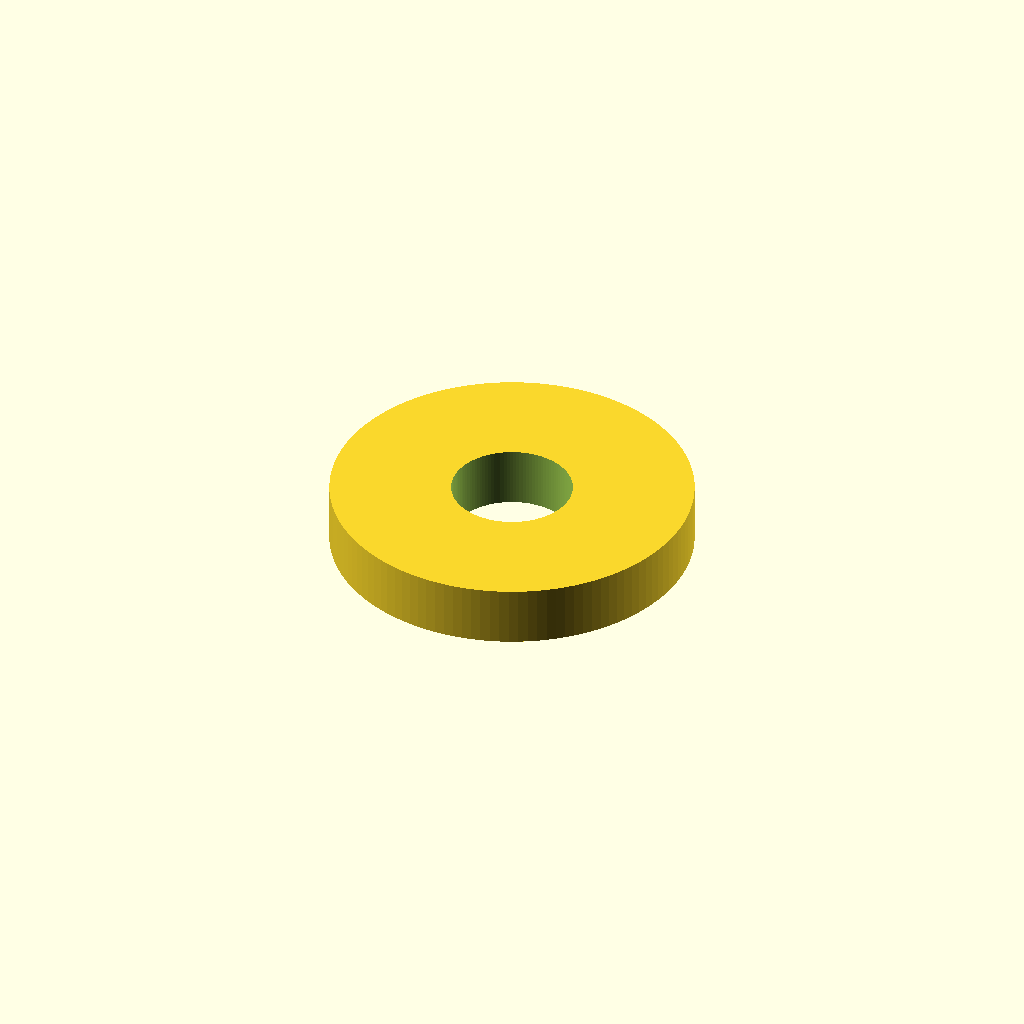
Cell 1: the model at its default parameters.
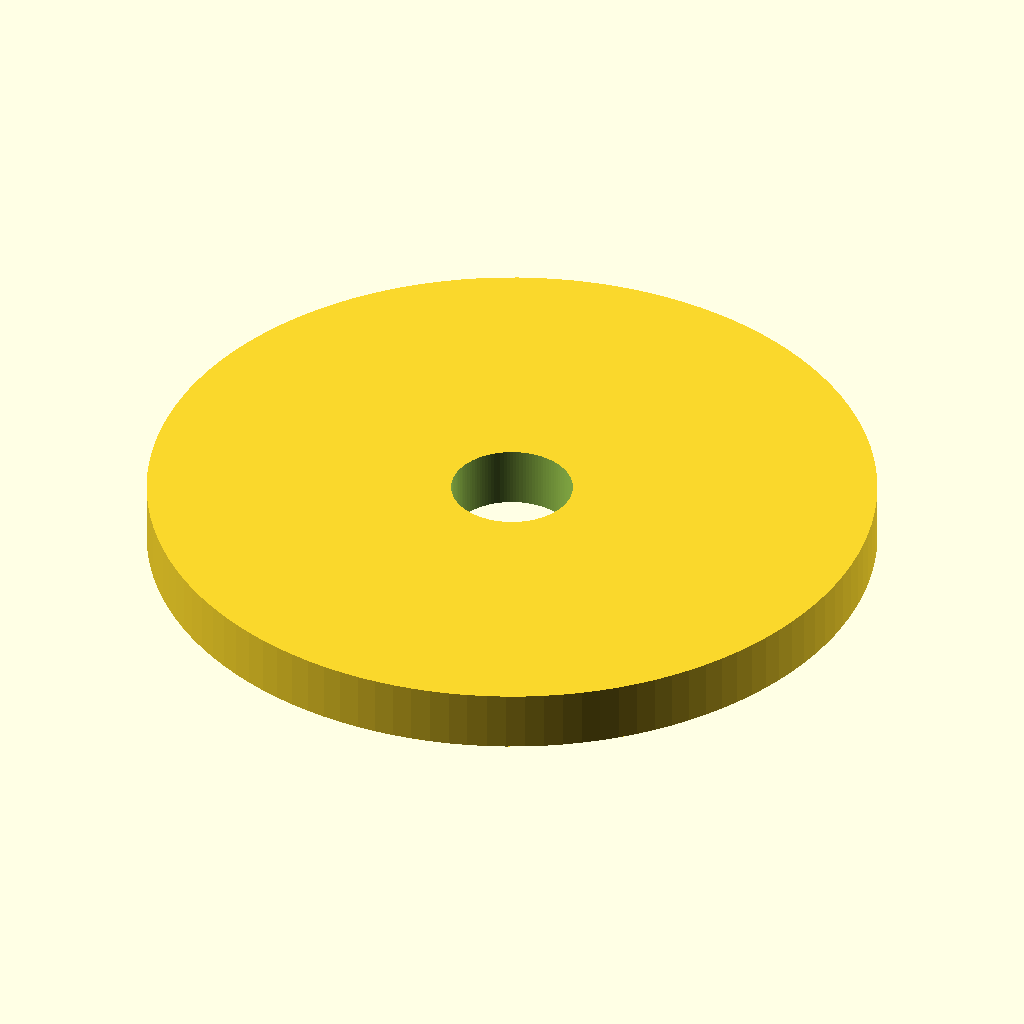
Cell 2: the same model with max_d = 30.
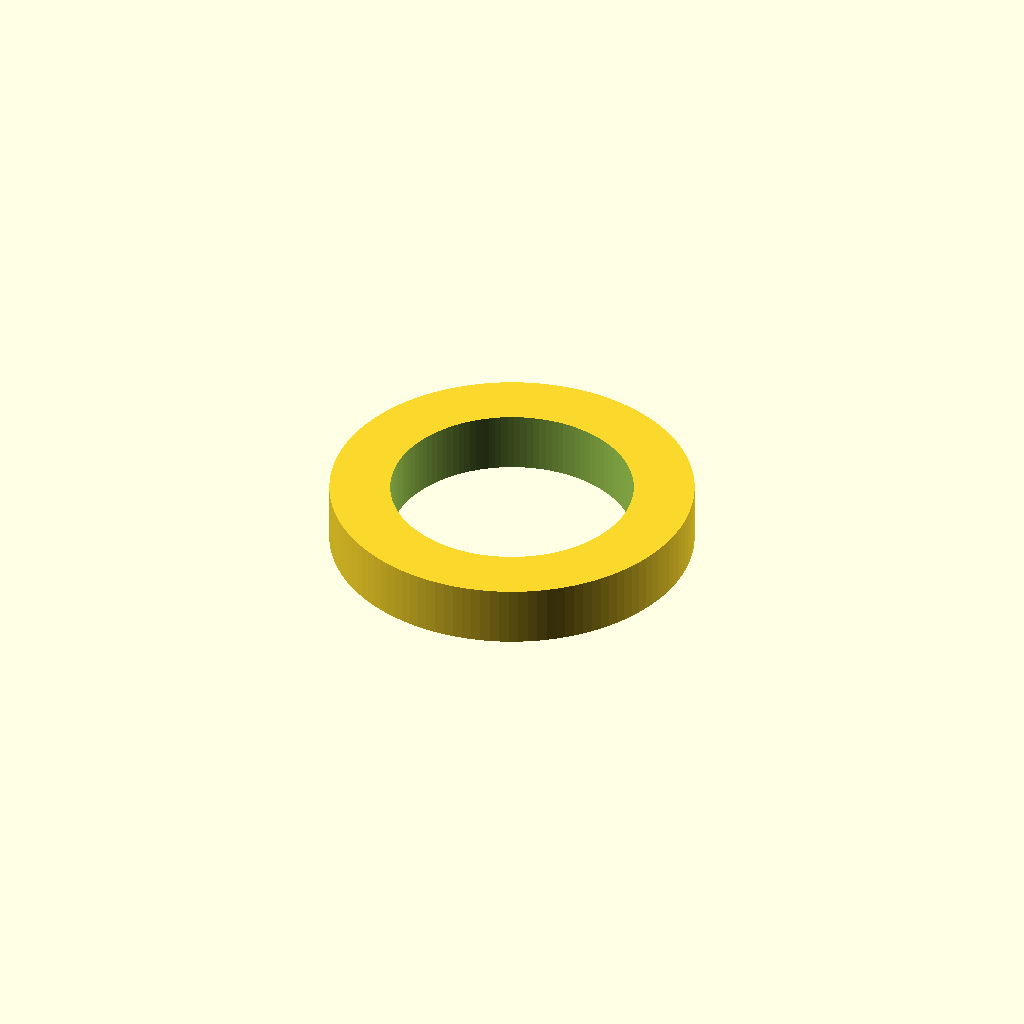
Cell 3 — bolt_d set to 10, the other parameters unchanged.
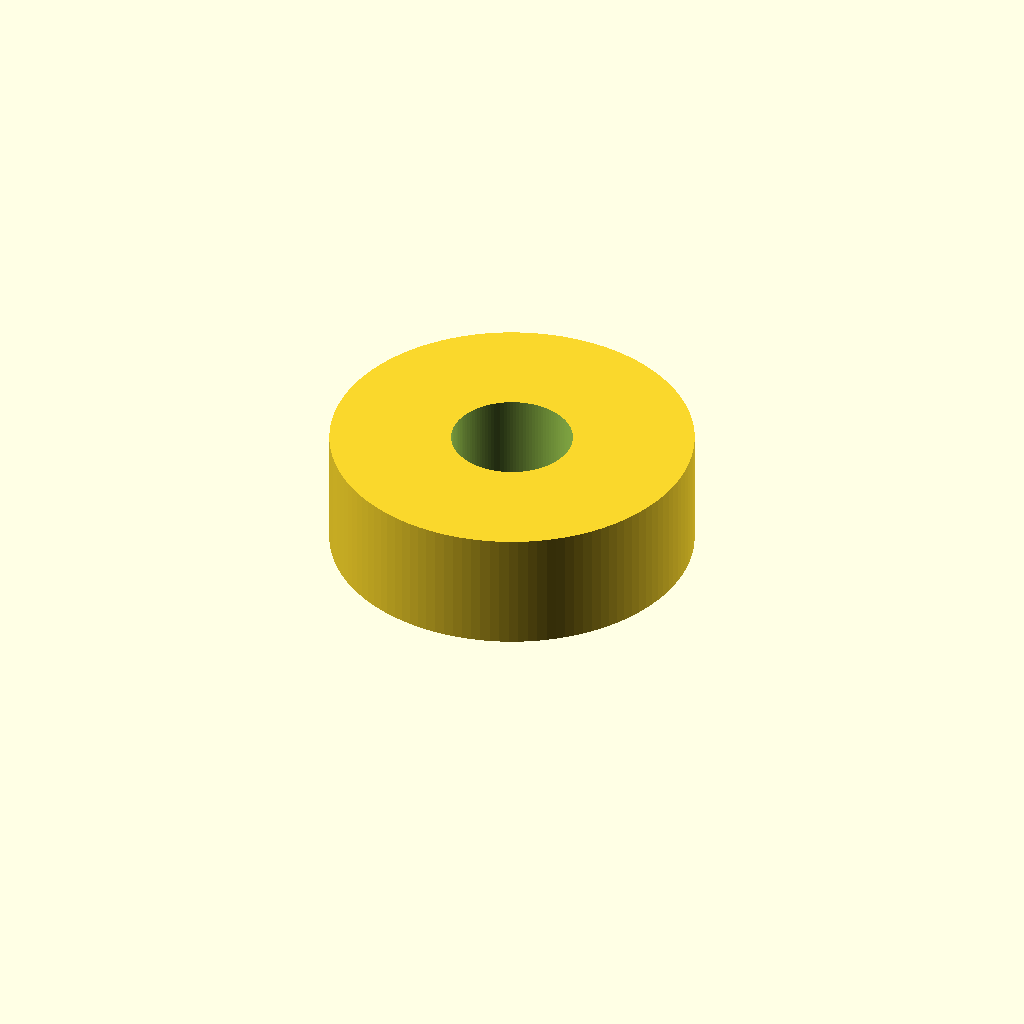
Cell 4: max_h = 5 (everything else at default).
All cells are drawn from one camera (rotation 55°, 0°, 25°, orthographic, colour scheme Cornfield), so only the parameter changes between them.
The OpenSCAD source (conflict/washer.scad):
$fn=120;
max_d=15;
max_r=max_d/2;
bolt_d=5;
bolt_r=bolt_d/2;
flat_d=22;
flat_r=flat_d/2;
min_h=2.5;
max_h=2.5;
pad=0.1;
padd=pad*2;


difference() {
    cylinder(r=max_r,h=max_h);
    translate([0,0,-pad])
    cylinder(r=bolt_r,h=max_h+padd);
}
Parameter table extracted from the source (name, type, default, range or options):
max_d: number, default 15
bolt_d: number, default 5
flat_d: number, default 22
min_h: number, default 2.5
max_h: number, default 2.5
pad: number, default 0.1
